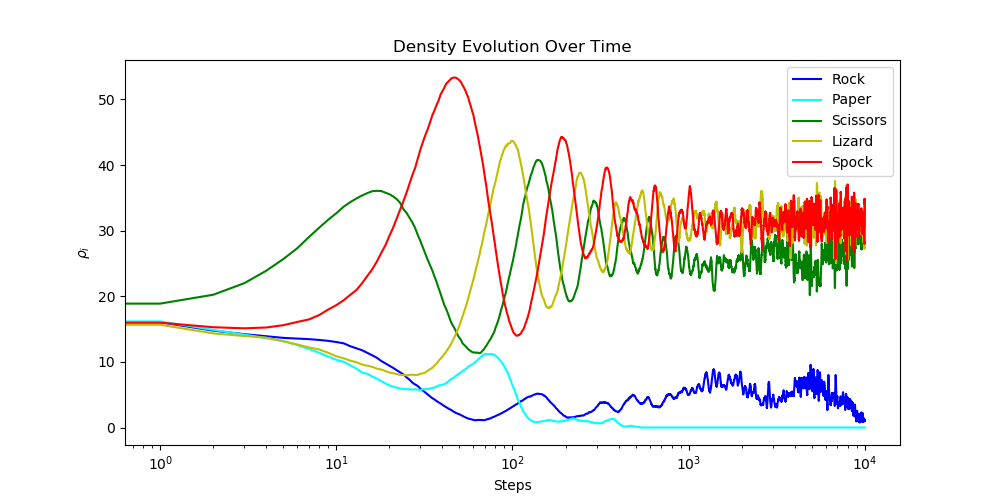

The file beside this chart, header and first rows:
MCS, ROCK, PAPER, SCISSORS, LIZARD, SPOCK
0, 20.27, 20.16, 19.82, 19.69, 20.07
1, 16.05, 16.17, 18.89, 15.66, 15.98
2, 14.77, 14.88, 20.24, 14.34, 15.29
3, 14.23, 14.16, 22, 13.94, 15.12
4, 13.91, 13.63, 23.9, 13.7, 15.24
5, 13.66, 13.19, 25.68, 13.13, 15.6
6, 13.55, 12.56, 27.33, 12.66, 16.09
7, 13.47, 11.95, 29.05, 12.19, 16.48
8, 13.35, 11.38, 30.47, 11.89, 17.15
9, 13.2, 10.8, 31.69, 11.38, 17.99
10, 13.03, 10.32, 32.66, 10.86, 18.66
11, 12.83, 10, 33.66, 10.55, 19.4
12, 12.39, 9.482, 34.35, 10.2, 20.23
13, 12.06, 8.975, 34.91, 9.95, 20.96
14, 11.77, 8.38, 35.37, 9.6, 21.99
15, 11.37, 8.172, 35.73, 9.418, 23.12
16, 11, 7.768, 36.02, 9.242, 24.13
17, 10.62, 7.447, 36.08, 8.96, 25.32
18, 10.13, 7.062, 36.04, 8.83, 26.62
19, 9.762, 6.71, 35.8, 8.602, 27.79
20, 9.408, 6.412, 35.55, 8.375, 29.2
21, 9.09, 6.228, 35.23, 8.27, 30.45
22, 8.732, 6.072, 34.81, 8.148, 31.86
23, 8.412, 5.957, 34.26, 8.018, 33.18
24, 8.1, 5.853, 33.3, 8.002, 34.46
25, 7.657, 5.845, 32.74, 7.935, 35.75
26, 7.295, 5.827, 32, 8.023, 37.13
27, 6.853, 5.772, 31.27, 8.053, 38.47
28, 6.558, 5.835, 30.39, 8.005, 39.56
29, 6.332, 5.76, 29.34, 8.025, 40.97
30, 5.915, 5.718, 28.42, 8.19, 42.37
31, 5.628, 5.82, 27.44, 8.258, 43.52
32, 5.327, 5.832, 26.51, 8.365, 44.57
33, 5.027, 5.855, 25.55, 8.66, 45.47
34, 4.753, 5.957, 24.73, 8.87, 46.47
35, 4.482, 6.018, 23.98, 9.09, 47.54
36, 4.28, 6.095, 23.11, 9.405, 48.29
37, 4.05, 6.225, 22.23, 9.732, 49.11
38, 3.842, 6.397, 21.29, 10.14, 49.79
39, 3.675, 6.45, 20.45, 10.46, 50.71
40, 3.467, 6.505, 19.54, 10.81, 51.26
41, 3.268, 6.615, 18.67, 11.18, 51.8
42, 3.092, 6.737, 18.07, 11.56, 52.38
43, 2.908, 7, 17.39, 11.96, 52.67
44, 2.772, 7.215, 16.62, 12.36, 52.94
45, 2.66, 7.385, 15.95, 12.85, 53.23
46, 2.455, 7.535, 15.51, 13.36, 53.31
47, 2.325, 7.707, 15.05, 13.88, 53.35
48, 2.195, 7.935, 14.51, 14.44, 53.29
49, 2.092, 8.09, 14.01, 14.98, 53.1
50, 2.015, 8.225, 13.64, 15.55, 52.93
51, 1.883, 8.395, 13.36, 16.29, 52.63
52, 1.78, 8.6, 12.84, 16.88, 52.2
53, 1.65, 8.762, 12.63, 17.57, 51.81
54, 1.552, 8.89, 12.42, 18.22, 51.38
55, 1.445, 9.005, 12.19, 18.89, 50.8
56, 1.363, 9.268, 11.95, 19.64, 50.35
57, 1.305, 9.385, 11.78, 20.41, 49.59
58, 1.265, 9.488, 11.64, 21.09, 48.97
59, 1.22, 9.633, 11.51, 21.8, 48.23
... 9,942 more rows
